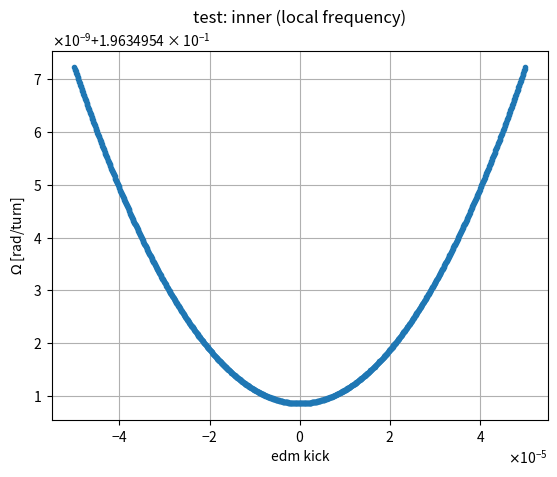
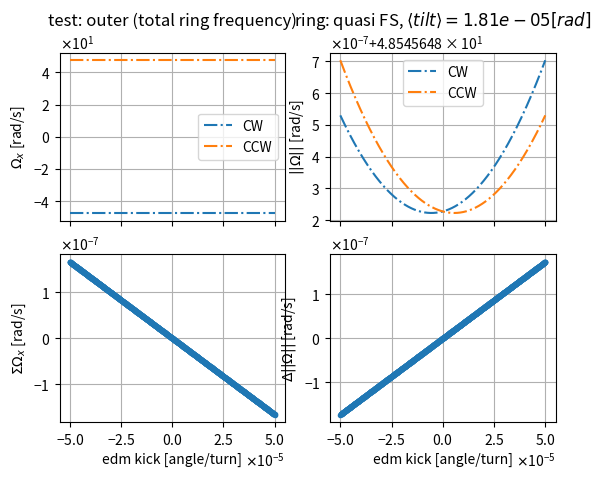

Reproduce these figures in Python, in order.
import numpy as np
from numpy import pi, cos, sin
from scipy.spatial.transform import Rotation as R
from pandas import DataFrame
import matplotlib.pyplot as plt; plt.ion()

ntilt = lambda phi, theta: R.from_rotvec(phi/cos(theta)*np.array([sin(theta), cos(theta), 0])) # tilted element's proper axis
rkick = lambda dummy, theta: R.from_rotvec(theta*np.array([1, 0, 0])) # radial kick

N_elem = 4 # total number of elements
tilt_array = np.random.normal(0, 1e-4, N_elem)
#tilt_array -= tilt_array.mean() # make strict zero mean tilt distribution

tilt_rev_sign = -1
to_sec = 1e6 # turns angle rad/turn to frequency rad/sec

def fill(tilt_array, method=ntilt):
    N = tilt_array.shape[0]
    array = np.zeros(N, dtype=object)
    for i in range(0, N, 2): # even members
        array[i] = method(+pi/N/2, tilt_array[i])
        array[i+1] = method(-pi/N/2, tilt_array[i+1])
    return array

def shift(array): # this will modify the original passed array
    N = array.shape[0]
    a0 = array[0]
    for p in range(1, N):
        array[p-1] = array[p]
    array[-1] = a0

def multiply(array):
    return np.cumprod(array)[-1]

def total_field(array):
    N = array.shape[0]
    field = np.zeros(N, dtype=object)
    for p in range(N-1):
        print(p)
        field[p] = multiply(array) # 0 - OG,
        shift(array)              # 1 - shift, 2 - shift^2, ...
    print(p+1)
    field[p+1] = multiply(array)    # N-1 - shift^(N-1)
    return field

def normalize(vec):
    norm = np.sqrt(np.sum(vec**2))
    return norm, vec/norm

def output(array, res_direct, res_reverse, reduced=False):
    if not reduced:
        print('typical element rotation axis-angle representation')
        print('even element')
        print(array[2].as_rotvec())
        print('odd element')
        print(array[3].as_rotvec())
        print(' ')

    print('full ring rotation axis-angle representation')
    print('direct (CW)')
    print(res_direct.as_rotvec())
    print('reverse (CCW)')
    print(res_reverse.as_rotvec())
    print('absolute difference')
    print(1e6*(np.abs(res_direct.as_rotvec()) - np.abs(res_reverse.as_rotvec())), ' [rad/sec]')
    print('sum Wx')
    print(1e6*(res_direct.as_rotvec()[0] + res_reverse.as_rotvec()[0]), ' [rad/sec]')
    print(' ')

    if not reduced:
        print('spin frequency and n-bar axis (normalized)')
        print('direct (CW)')
        a, vec = normalize(res_direct.as_rotvec())
        print(a*3e6, ' [rad/s]'); print(vec)
        print('reverse (CCW)')
        a, vec = normalize(res_reverse.as_rotvec())
        print(a*3e6, ' [rad/s]'); print(vec)
        print(' ')

def base(tilt, method):
    array = fill(tilt, method)
    res_direct = multiply(array) # total direct spin-rotation
    array = fill(tilt_rev_sign*tilt, method)
    res_reverse = multiply(array[::-1]) # total reverse spin-rotation
    return array, res_direct, res_reverse # returned as rotations

edm_modify_as_rkick = lambda mdm_roter, edm_kick: R.from_rotvec(mdm_roter.as_rotvec() + rkick(0, edm_kick).as_rotvec()) # modifies mdm-rotation adding edm-effect

def edm_modify(mdm_roter, edm_kick):
    z_axis = np.array([0,0,1])
    mdm_vec = mdm_roter.as_rotvec();       mdm_a, mdm_nbar = normalize(mdm_vec)
    if mdm_nbar[1] == 0: #      if no vertical component in mdm,
        edm_vec = mdm_nbar[0]*edm_kick*mdm_nbar # then we're wokring with FS and edm_vec // mdm_vec
    else: #   otherwise compute edm kick axis as velocity x magnetic field
        edm_nbar = np.cross(z_axis, mdm_nbar);    edm_vec = edm_kick*edm_nbar
    return R.from_rotvec(mdm_vec + edm_vec)
    

def fill_edm_mod(mdm_method, tilt_array, edm_kick):
    N = tilt_array.shape[0]
    array = np.zeros(N, dtype=object)
    print('edm_kick = ', edm_kick)
    for i in range(0, N, 2): # even members
        mdm_rotation_even = mdm_method(+pi/N/2, tilt_array[i])
        mdm_rotation_odd = mdm_method(-pi/N/2, tilt_array[i+1])
        print('mdm rotation (even)', mdm_rotation_even.as_rotvec())
        print('edm kick', rkick(0, edm_kick).as_rotvec())
        array[i] = edm_modify(mdm_rotation_even, edm_kick) # rotations
        array[i+1] = edm_modify(mdm_rotation_odd, edm_kick)
        print('mdm+edm rotation (even)', array[i].as_rotvec())
    return array

def base_edm_mode(tilt_array, mdm_method, edm_kick):
    print('+tilt')
    array = fill_edm_mod(mdm_method, tilt_array, edm_kick); print(' ')
    res_direct = multiply(array) # total direct spin-rotation
    print('-tilt')
    array = fill_edm_mod(mdm_method, tilt_rev_sign*tilt_array, edm_kick); print(' ')
    res_reverse = multiply(array[::-1]) # total reverse spin-rotation
    return array, res_direct, res_reverse # returned as rotations

def test_inner(mdm_roter, edm_kick_array): # "local" frequency (proper to element) can also be called by "inner"
    N = edm_kick_array.shape[0]
    element_W = np.zeros(N, dtype = [('abs', float), ('x', float), ('y', float), ('z', float)])
    element_nbar = np.zeros(N, dtype= [('x', float), ('y', float), ('z', float)])
    for i, edm_kick in enumerate(edm_kick_array):
        modified_roter_vec = edm_modify(mdm_roter, edm_kick).as_rotvec() # vector [angle/turn * axis]
        a, nbar = normalize(modified_roter_vec)
        element_W[i] = a, modified_roter_vec[0], modified_roter_vec[1], modified_roter_vec[2] # in [rad/turn]
        element_nbar[i] = nbar[0], nbar[1], nbar[2]
    return element_W, element_nbar

def test_outer(tilt_array, method, edm_kick_array): # with respect to the "local" I will refer to the total frequency as "outer"
    N = edm_kick_array.shape[0]
    direct_W_array  = np.zeros(N, dtype = [('abs', float), ('x', float), ('y', float), ('z', float)])
    reverse_W_array = np.zeros(N, dtype = [('abs', float), ('x', float), ('y', float), ('z', float)])
    for i, edm_kick in enumerate(edm_kick_array):
        element_array, res_direct, res_reverse = base_edm_mode(tilt_array, method, edm_kick) # rotations
        res_direct_vec  = res_direct.as_rotvec() # turn to vec
        res_reverse_vec = res_reverse.as_rotvec()
        a_dir, nbar = normalize(res_direct_vec) # normalze -> absolute value
        a_rev, nbar = normalize(res_reverse_vec)
        direct_W_array[i] = a_dir, res_direct_vec[0], res_direct_vec[1], res_direct_vec[2] # record
        reverse_W_array[i] = a_rev, res_reverse_vec[0], res_reverse_vec[1], res_reverse_vec[2]
    return direct_W_array, reverse_W_array  # in [rad/turn]

if __name__ == '__main__':
    model = 'quasi FS'
    print(model+' model'); method = ntilt
    print(' ')

    # null to eyeball
    print('orginal') # no edm
    element_array0, res_direct0, res_reverse0 = base(tilt_array, method)
    output(element_array0, res_direct0, res_reverse0)
    print('modified') # for cross-check use edm_kick = 0
    element_array1, res_direct1, res_reverse1 = base_edm_mode(tilt_array, method, 1e-6) # total rotations
    output(element_array1, res_direct1, res_reverse1)

    ### varying EDM
    edm_kick_spectrum = np.linspace(-5e-5, 5e-5, 1000)

    ## local (element-proper) frequency
    element_tilt = 1e-5 # tilt producing the MDM-caused radial effect
    element_bend = pi/16 # ideally set element's spin-rotation angle
    mdm_roter = method(element_bend, element_tilt)
    
    W_array, nbar_array = test_inner(mdm_roter, edm_kick_spectrum) # W entries in [rad/turn]

    fig_inner, ax_inner = plt. subplots(1,1)
    ax_inner.set_title('test: inner (local frequency)')
    ax_inner.plot(edm_kick_spectrum, W_array['abs'], '.')
    ax_inner.set_xlabel('edm kick'); ax_inner.set_ylabel(r'$\Omega$ [rad/turn]')
    ax_inner.ticklabel_format(style='sci', scilimits=(0,0), useMathText=True, axis='both')
    ax_inner.grid()
    
    ## total (ring-proper) frequency
    direct_av_array, reverse_av_array = test_outer(tilt_array, method, edm_kick_spectrum)

    fig, ax = plt.subplots(2,2, sharex='col')
    ax[0,0].set_title('test: outer (total ring frequency)')
    ax[0,1].set_title(r'ring: {}, $\langle tilt\rangle = {:4.2e} [rad]$'.format(model, tilt_array.mean()))
    ax[0,0].plot(edm_kick_spectrum, to_sec*direct_av_array['x'], '-.', label='CW')
    ax[0,0].plot(edm_kick_spectrum, to_sec*reverse_av_array['x'], '-.', label='CCW')
    ax[1,0].plot(edm_kick_spectrum, to_sec*(direct_av_array['x'] + reverse_av_array['x']), '.')
    ax[0,0].set_ylabel(r'$\Omega_x$ [rad/s]'); ax[0,0].legend()
    ax[1,0].set_ylabel(r'$\Sigma \Omega_x$ [rad/s]')
    
    ax[0,1].plot(edm_kick_spectrum, to_sec*direct_av_array['abs'], '-.', label='CW')
    ax[0,1].plot(edm_kick_spectrum, to_sec*reverse_av_array['abs'], '-.', label='CCW')
    ax[1,1].plot(edm_kick_spectrum, to_sec*(direct_av_array['abs'] - reverse_av_array['abs']), '.')
    ax[0,1].set_ylabel(r'$||\Omega||$ [rad/s]');   ax[0,1].legend()
    ax[1,1].set_ylabel(r'$\Delta ||\Omega||$ [rad/s]')
    for i in range(2):
        ax[1,i].set_xlabel(r'edm kick [angle/turn]')
        for j in range(2):
            ax[i,j].grid()
            ax[i,j].ticklabel_format(style='sci', scilimits=(0,0), useMathText=True, axis='both')


    
    


